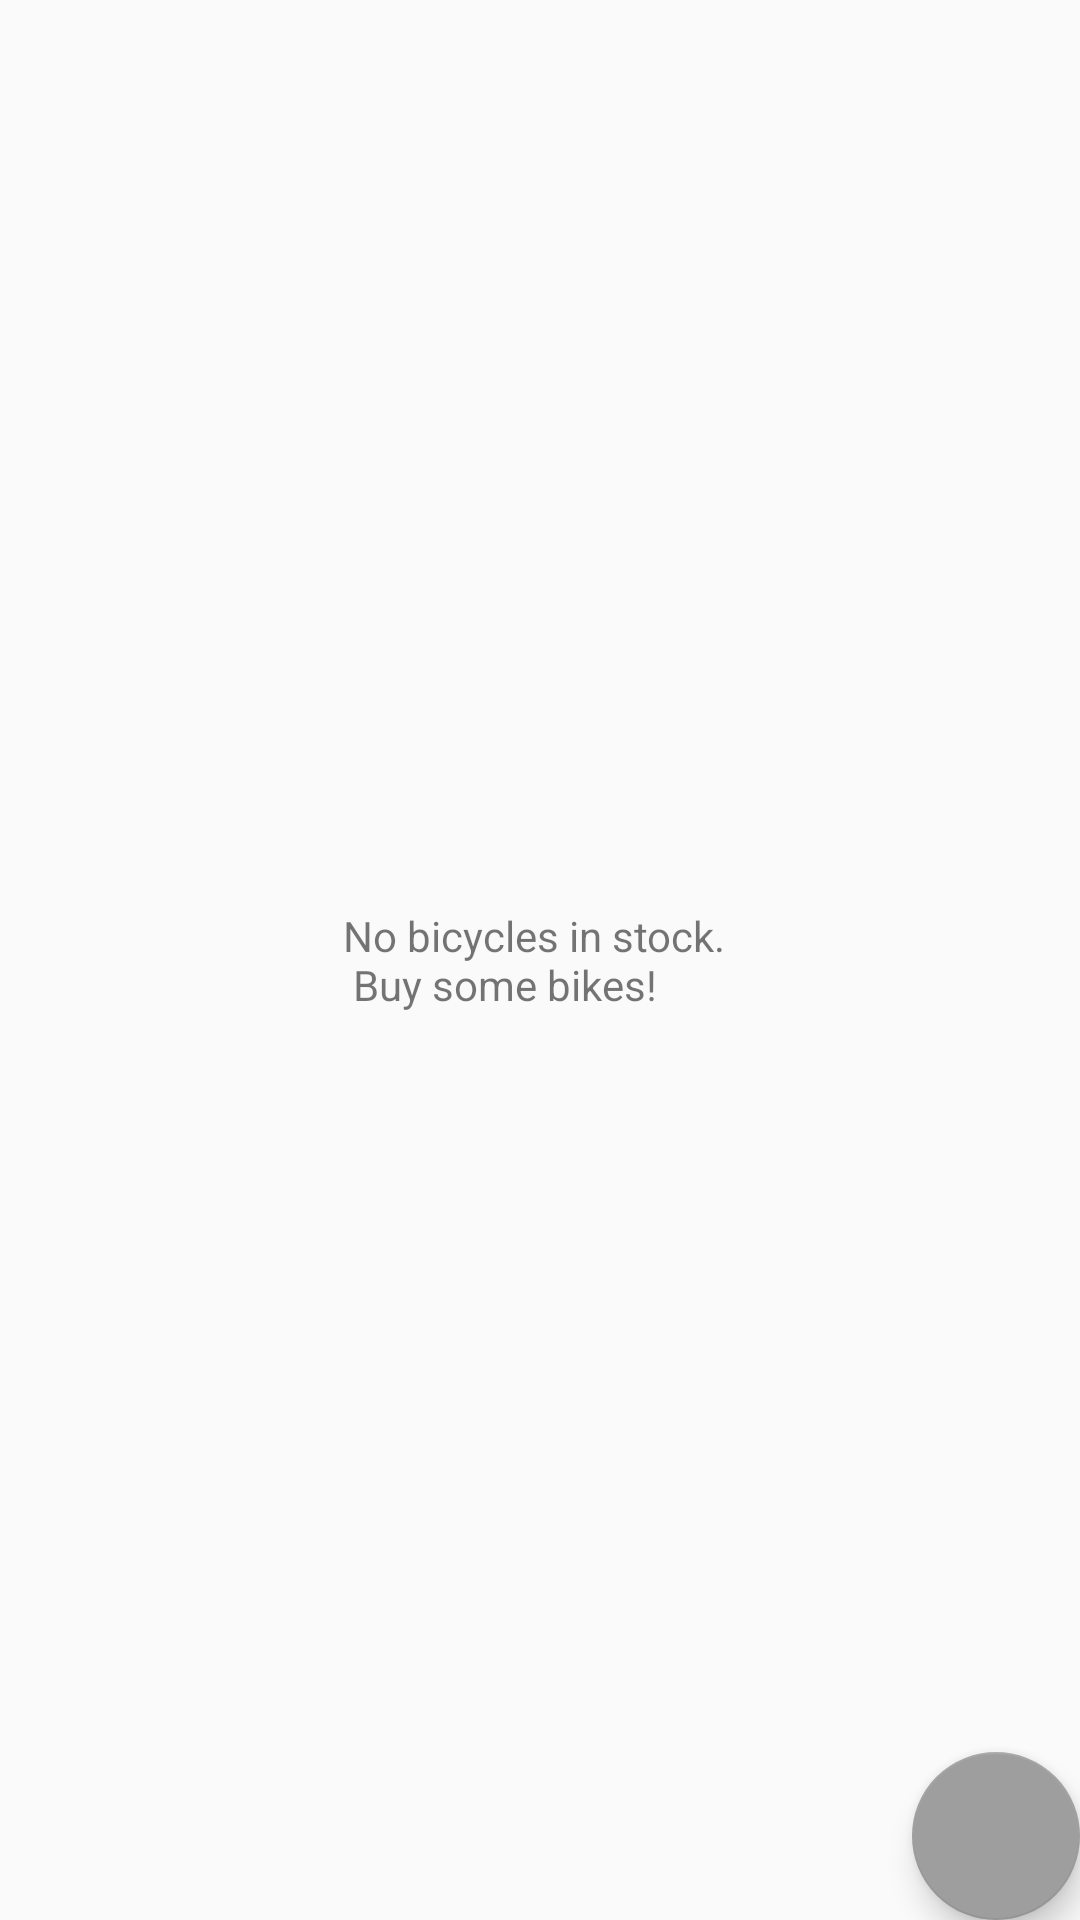

Produce the Android XML layout that renders to this screen, including the resource entries it uses.
<!-- AndroidManifest.xml: application theme AppTheme -->
<!-- res/layout/activity_catalogue.xml -->
<?xml version="1.0" encoding="utf-8"?>
<RelativeLayout xmlns:android="http://schemas.android.com/apk/res/android"
    xmlns:tools="http://schemas.android.com/tools"
    android:layout_width="match_parent"
    android:layout_height="match_parent"
    tools:context="com.example.android.bicycleshop.CatalogueActivity">

    <ListView
        android:id="@+id/list"
        android:layout_width="wrap_content"
        android:layout_height="wrap_content" />

    
    <RelativeLayout
        android:id="@+id/empty_view"
        android:layout_width="wrap_content"
        android:layout_height="wrap_content"
        android:layout_centerInParent="true">

        <TextView
            android:layout_width="wrap_content"
            android:layout_height="wrap_content"
            android:text="@string/no_stock" />

    </RelativeLayout>

    <android.support.design.widget.FloatingActionButton
        android:id="@+id/fab"
        android:layout_width="wrap_content"
        android:layout_height="wrap_content"
        android:layout_alignParentBottom="true"
        android:layout_alignParentRight="true"
        android:layout_margin="@dimen/medium_border"
        android:src="@drawable/ic_add_white_24dp" />

</RelativeLayout>
<!-- resources referenced by this layout -->
<resources>
  <string name="no_stock">No bicycles in stock. \n Buy some bikes!</string>
  <style name="AppTheme" parent="Theme.AppCompat.Light.DarkActionBar">
          
          <item name="colorPrimary">@color/colorPrimary</item>
          <item name="colorPrimaryDark">@color/colorPrimaryDark</item>
          <item name="colorAccent">@color/colorAccent</item>
      </style>
  <color name="colorPrimary">#E91E63</color>
  <color name="colorPrimaryDark">#C2185B</color>
  <color name="colorAccent">#9E9E9E</color>
</resources>
